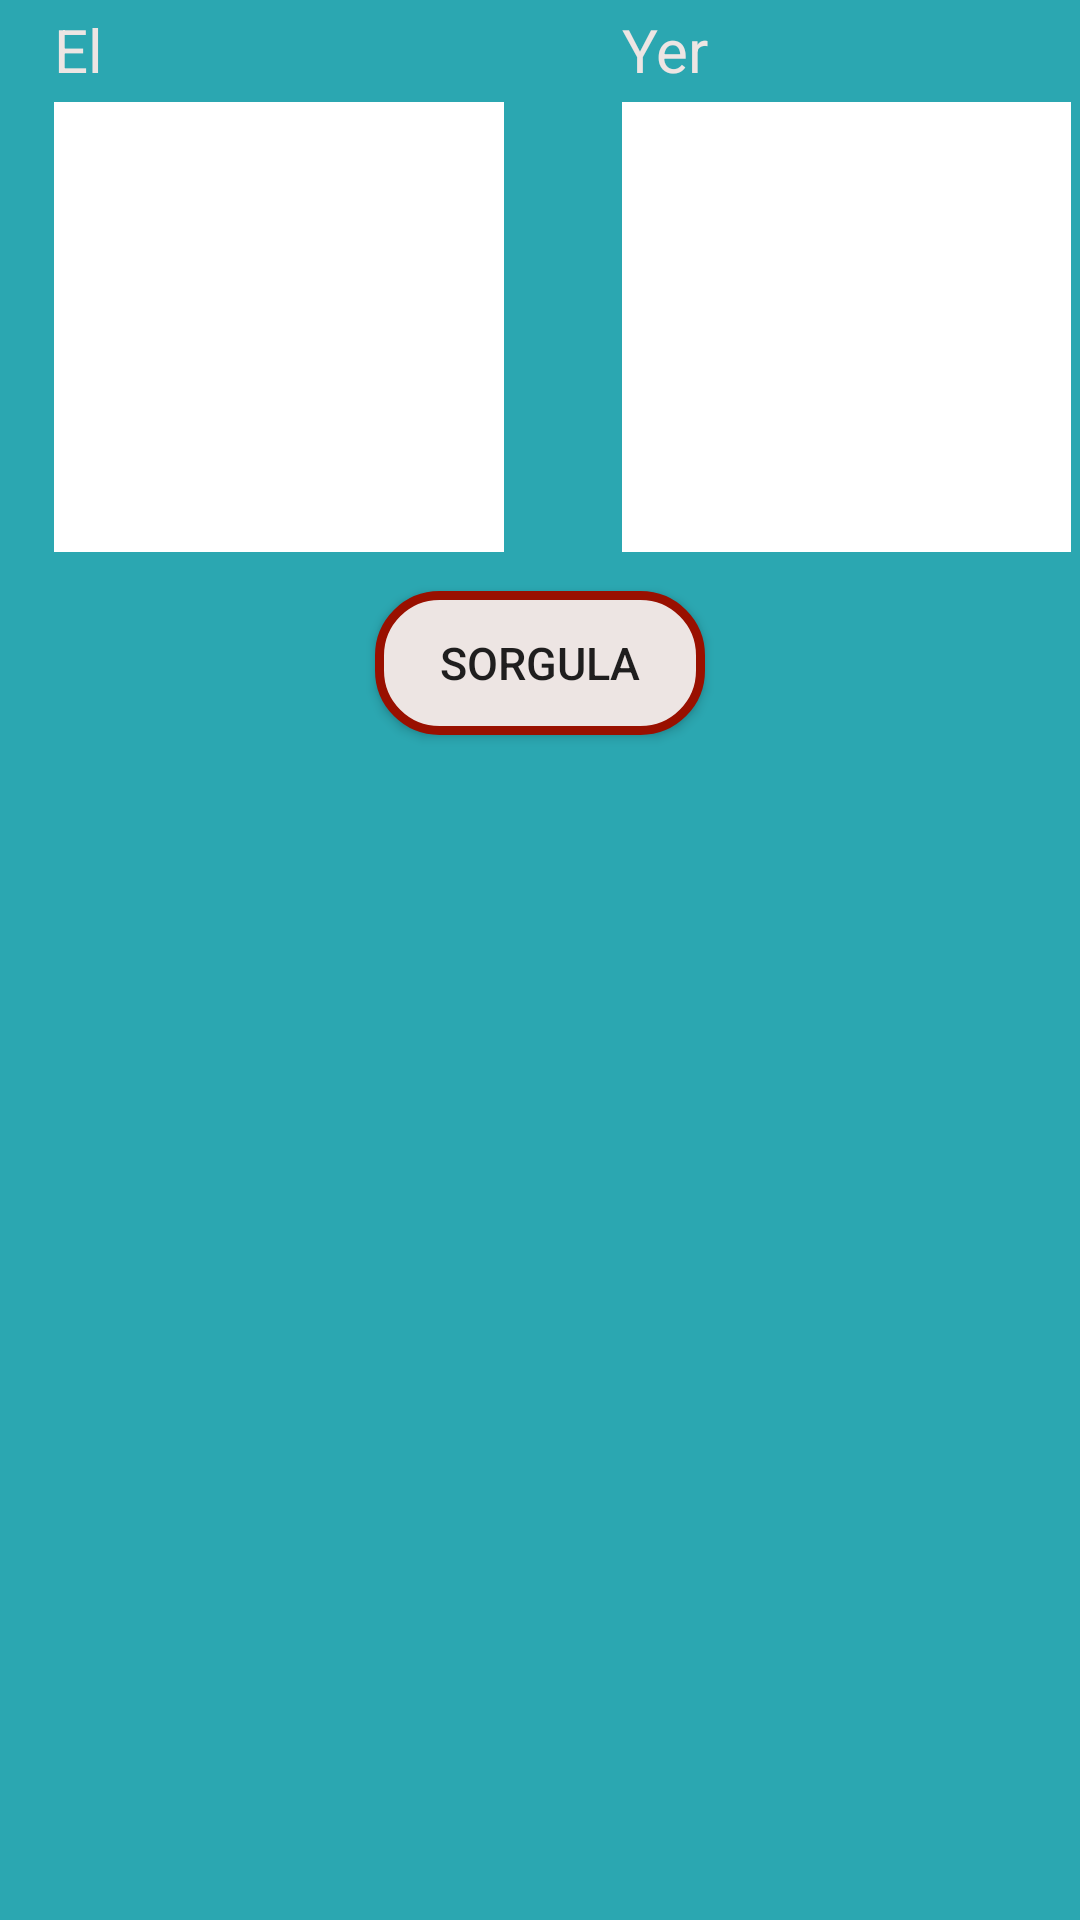

The Android layout XML behind this screen, and the referenced resources:
<!-- AndroidManifest.xml: application theme AppTheme -->
<!-- res/layout/fragment_isaret.xml -->
<?xml version="1.0" encoding="utf-8"?>
<FrameLayout xmlns:android="http://schemas.android.com/apk/res/android"
    xmlns:tools="http://schemas.android.com/tools"
    android:layout_width="match_parent"
    android:layout_height="match_parent"
    xmlns:app="http://schemas.android.com/apk/res-auto"
    android:background="@color/lightseagreen"
    tools:context=".SozcukFragment.IsaretFragment">
    <ScrollView
        android:layout_width="match_parent"
        android:layout_height="match_parent">

        <LinearLayout
            android:layout_width="match_parent"
            android:layout_height="wrap_content"
            android:orientation="vertical">

            <LinearLayout
                android:layout_width="match_parent"
                android:layout_height="wrap_content"
                android:gravity="center"
                android:layout_margin="3dp"
                android:orientation="horizontal">

                <LinearLayout
                    android:layout_width="0dp"
                    android:layout_height="wrap_content"
                    android:layout_weight="1"
                    android:layout_marginStart="15dp"
                    android:orientation="vertical">

                    
                    <TextView
                        android:layout_width="wrap_content"
                        android:layout_height="wrap_content"
                        android:text="El"
                        android:textSize="20sp"
                        android:textColor="@color/linen"/>

                    <Spinner
                        android:id="@+id/elSpinner"
                        android:layout_width="150dp"
                        android:layout_height="150dp"
                        android:layout_marginTop="4dp"
                        android:background="@color/white"
                        android:gravity="center" />

                </LinearLayout>

                <LinearLayout
                    android:layout_width="0dp"
                    android:layout_height="wrap_content"
                    android:layout_weight="1"
                    android:orientation="vertical">

                    
                    <TextView
                        android:layout_width="wrap_content"
                        android:layout_height="wrap_content"
                        android:layout_marginStart="20dp"
                        android:text="Yer"
                        android:textSize="20sp"
                        android:textColor="@color/linen"/>

                    <Spinner
                        android:id="@+id/yerSpinner"
                        android:layout_width="150dp"
                        android:layout_height="150dp"
                        android:layout_marginLeft="20dp"
                        android:layout_marginTop="4dp"
                        android:background="@color/white"
                        android:gravity="center" />

                </LinearLayout>
            </LinearLayout>

            <androidx.appcompat.widget.AppCompatButton
                android:id="@+id/sorgula"
                android:layout_width="110dp"
                android:layout_height="wrap_content"
                android:text="Sorgula"
                android:background="@drawable/red_box"
                android:textSize="15sp"
                android:layout_marginTop="10dp"
                android:layout_gravity="center"/>


            <androidx.constraintlayout.widget.ConstraintLayout
                android:layout_width="match_parent"
                android:layout_height="wrap_content"
                android:layout_marginTop="10dp">

                <androidx.recyclerview.widget.RecyclerView
                    android:id="@+id/kelimeListesiIsaret"
                    android:layout_width="match_parent"
                    android:layout_height="match_parent"
                    android:clipToPadding="false"
                    android:paddingStart="12dp"
                    android:paddingEnd="12dp"
                    app:layout_constraintBottom_toBottomOf="parent"
                    app:layout_constraintEnd_toEndOf="parent"
                    app:layout_constraintStart_toStartOf="parent"
                    app:layout_constraintTop_toTopOf="parent"
                    />

            </androidx.constraintlayout.widget.ConstraintLayout>

        </LinearLayout>
    </ScrollView>


</FrameLayout>
<!-- resources referenced by this layout -->
<resources>
  <color name="lightseagreen">#2ba7b1</color>
  <color name="linen">#ede5e3</color>
  <color name="white">#FFFFFFFF</color>
  <!-- drawable red_box (drawable) -->
  <?xml version="1.0" encoding="utf-8"?>
  <shape xmlns:android="http://schemas.android.com/apk/res/android"
      android:shape="rectangle"
      >
      <corners android:radius="20dp"/>
      <stroke
          android:color="@color/darkred"
          android:width="3dp"
          />
  
      <solid android:color="@color/linen"/>
  </shape>
  <style name="AppTheme" parent="Theme.AppCompat.Light.NoActionBar">
          
          <item name="android:windowNoTitle">true</item>
          <item name="android:windowFullscreen">true</item>
          <item name="android:windowContentOverlay">@null</item>
          <item name="android:windowTranslucentNavigation">true</item>
  
      </style>
  <color name="darkred">#991000</color>
</resources>
